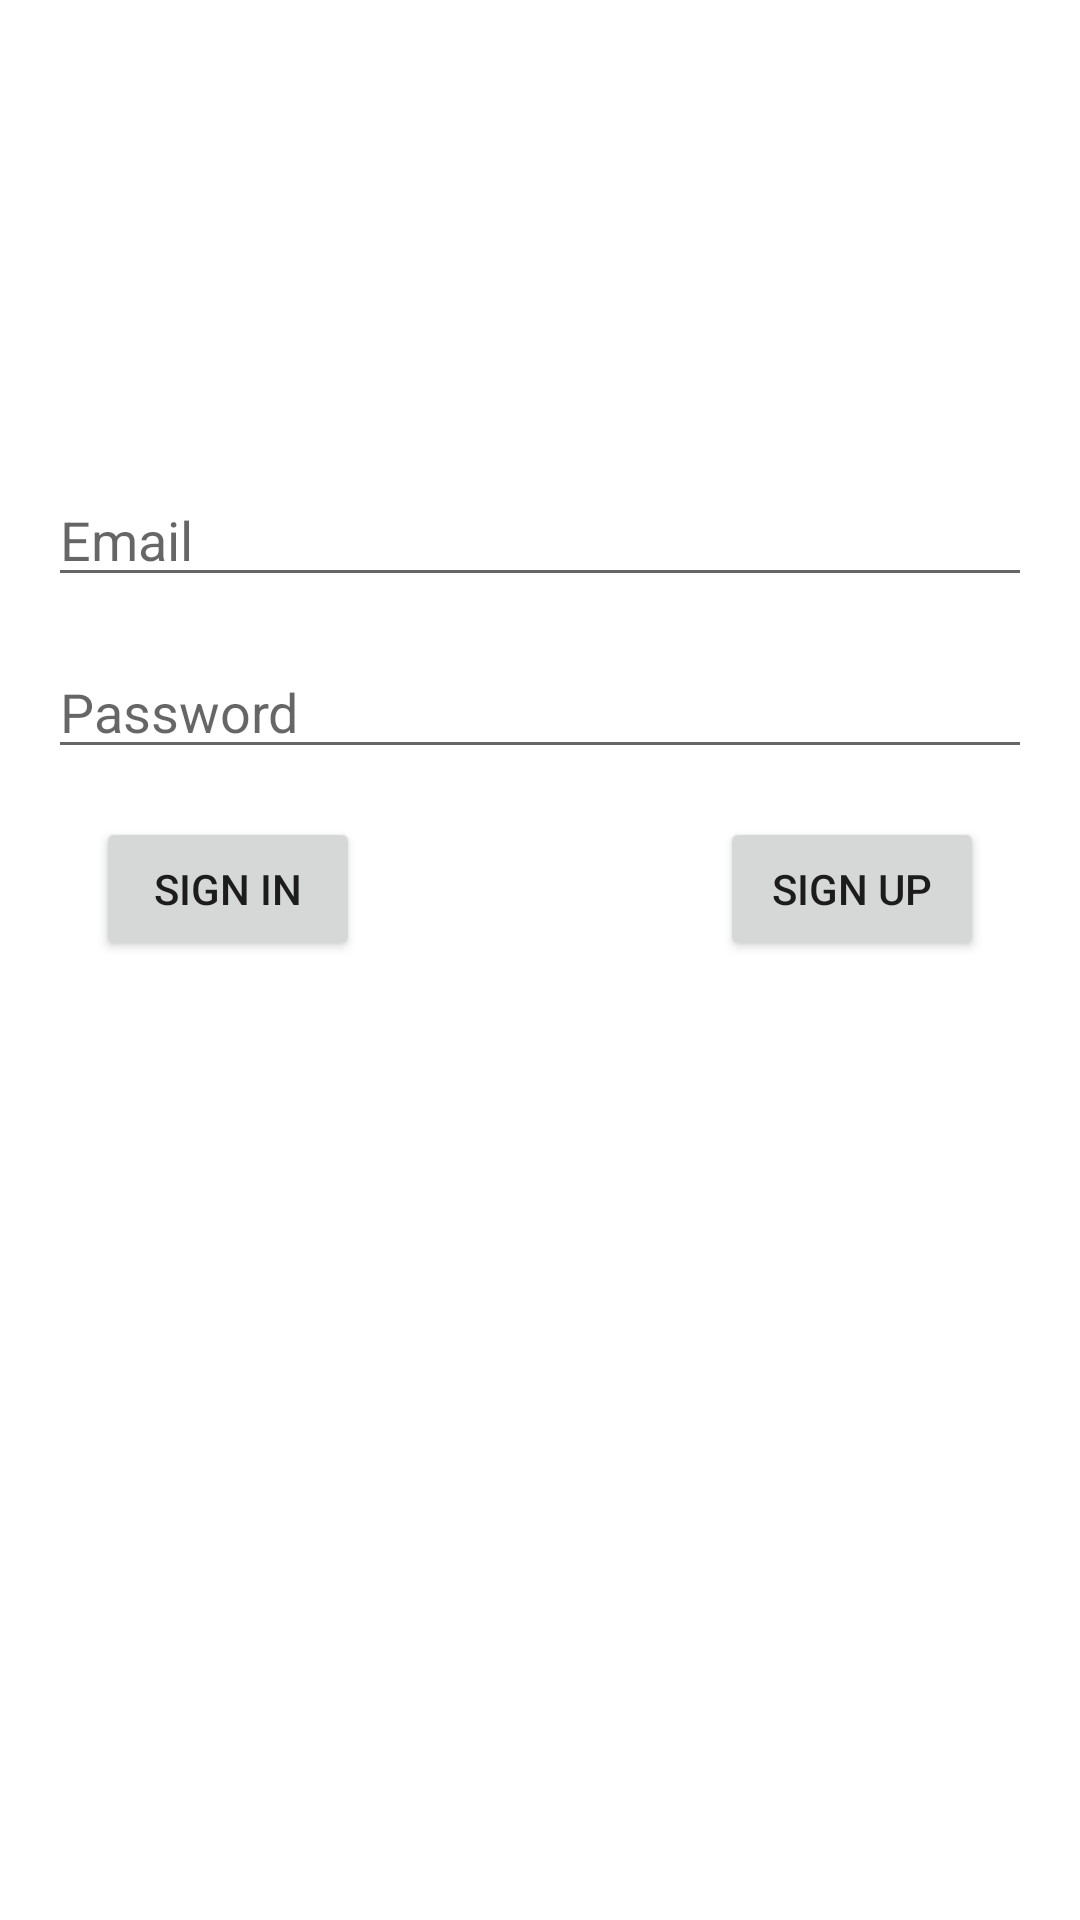

The Android layout XML behind this screen, and the referenced resources:
<!-- AndroidManifest.xml: application theme Theme.FierbaseNewAccaunt -->
<!-- res/layout/fragment_sign_in.xml -->
<?xml version="1.0" encoding="utf-8"?>
<androidx.constraintlayout.widget.ConstraintLayout xmlns:android="http://schemas.android.com/apk/res/android"
    xmlns:app="http://schemas.android.com/apk/res-auto"
    xmlns:tools="http://schemas.android.com/tools"
    android:layout_width="match_parent"
    android:layout_height="match_parent"
    android:padding="16dp"
    tools:context=".view.fragment.SignInFragment">

    <EditText
        android:id="@+id/etEmail"
        android:layout_width="match_parent"
        android:layout_height="wrap_content"
        android:hint="Email"
        app:layout_constraintBottom_toBottomOf="parent"
        app:layout_constraintEnd_toEndOf="parent"
        app:layout_constraintStart_toStartOf="parent"
        app:layout_constraintTop_toTopOf="parent"
        app:layout_constraintVertical_bias="0.25" />

    <EditText
        android:id="@+id/etPassword"
        android:layout_width="match_parent"
        android:layout_height="wrap_content"
        android:layout_marginTop="16dp"
        android:hint="Password"
        app:layout_constraintStart_toStartOf="parent"
        app:layout_constraintTop_toBottomOf="@+id/etEmail"
        app:layout_constraintVertical_bias="0.25" />

    <Button
        android:id="@+id/signInButton"
        android:layout_width="wrap_content"
        android:layout_height="wrap_content"
        android:layout_margin="16dp"
        android:text="Sign in"
        app:layout_constraintStart_toStartOf="parent"
        app:layout_constraintTop_toBottomOf="@+id/etPassword" />

    <Button
        android:id="@+id/signUpButton"
        android:layout_width="wrap_content"
        android:layout_height="wrap_content"
        android:layout_margin="16dp"
        android:text="Sign up"
        app:layout_constraintEnd_toEndOf="parent"
        app:layout_constraintTop_toBottomOf="@+id/etPassword" />
</androidx.constraintlayout.widget.ConstraintLayout>
<!-- resources referenced by this layout -->
<resources>
  <style name="Theme.FierbaseNewAccaunt" parent="Theme.MaterialComponents.DayNight.DarkActionBar">
          
          <item name="colorPrimary">@color/purple_500</item>
          <item name="colorPrimaryVariant">@color/purple_700</item>
          <item name="colorOnPrimary">@color/white</item>
          
          <item name="colorSecondary">@color/teal_200</item>
          <item name="colorSecondaryVariant">@color/teal_700</item>
          <item name="colorOnSecondary">@color/black</item>
          
          <item name="android:statusBarColor" tools:targetApi="l">?attr/colorPrimaryVariant</item>
          
      </style>
  <!-- not gathered from this repository: default colours our renderer supplied (Android Studio template values) -->
  <color name="purple_500">#FF6200EE</color>
  <color name="purple_700">#FF3700B3</color>
  <color name="teal_200">#FF03DAC5</color>
  <color name="teal_700">#FF018786</color>
  <color name="black">#FF000000</color>
  <color name="white">#FFFFFFFF</color>
</resources>
